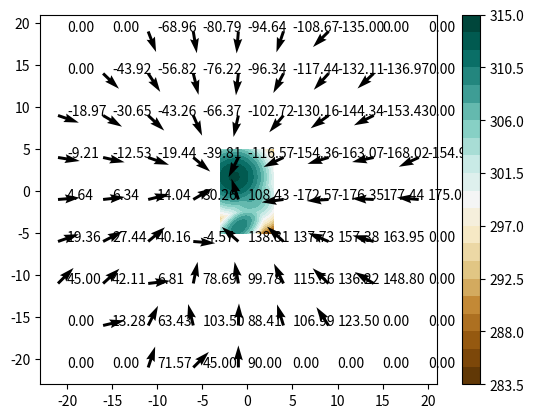
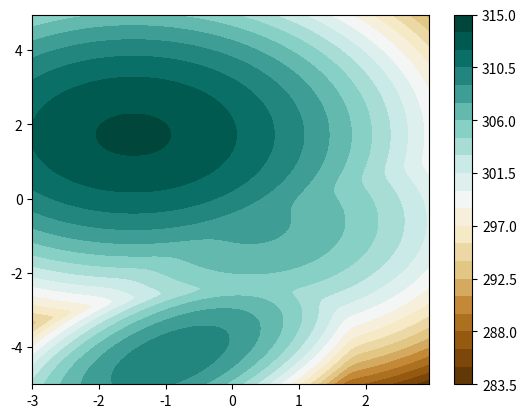

Python code for these plots, in order:
# -*- coding: utf-8 -*-
"""
Potential class

(c) S. Bertrand, 2024
"""


import numpy as np

import matplotlib.pyplot as plt

from scipy.stats import multivariate_normal



# =============================================================================
class Potential:
# =============================================================================
    
    # -------------------------------------------------------------------------
    def __init__(self, difficulty=1, random=False):
    # -------------------------------------------------------------------------    
        if (difficulty<1)or(difficulty>3):
            raise NameError("Difficulty must be >=1 and <=3")
        
        self.difficulty = difficulty
        self.random = random
        
        self.xmin = -3.
        self.xmax = 3.
        self.xstep = 0.05
        self.ymin = -5.
        self.ymax = 5.
        self.ystep = 0.05
        
        
        
        if (random):
            xwidth = np.abs(self.xmax - self.xmin)
            ywidth = np.abs(self.ymax - self.ymin)
            self.mu1 = [ 0.6*(xwidth*np.random.rand()-xwidth/2.) , 0.6*(ywidth*np.random.rand()-ywidth/2.) ]
            self.mu2 = [ xwidth*np.random.rand()-xwidth/2. , ywidth*np.random.rand()-ywidth/2. ]
            self.mu3 = [ xwidth*np.random.rand()-xwidth/2. , ywidth*np.random.rand()-ywidth/2. ]
        else:
            self.mu1 = [2, -2]
            self.mu2 = [-2, -2]
            self.mu3 = [0, 3]
        
        scale_coeff = 0.3
        self.gaussian1 = multivariate_normal(self.mu1, [[scale_coeff*1.0, scale_coeff*0.], [scale_coeff*0., scale_coeff*1.]])
        self.gaussian2 = multivariate_normal(self.mu2, [[scale_coeff*0.5, scale_coeff*0.3], [scale_coeff*0.3, scale_coeff*0.5]])
        self.gaussian3 = multivariate_normal(self.mu3, [[scale_coeff*0.8, scale_coeff*0.], [scale_coeff*0., scale_coeff*0.8]])
        
        self.weight1 = 10000
        self.weight2 = 1
        self.weight3 = 1E-2
        
        
        self.mu = [self.mu1]
        if (difficulty>1):
            self.mu.append(self.mu2)
            if (difficulty>2):
                self.mu.append(self.mu3)
        
        self.distribution = [self.gaussian1]
        if (difficulty>1):
            self.distribution.append(self.gaussian2)
            if (difficulty>2):
                self.distribution.append(self.gaussian3)
                
        self.weight = [self.weight1]
        if (difficulty>1):
            self.weight.append(self.weight2)
            if (difficulty>2):
                self.weight.append(self.weight3)


    
    # -------------------------------------------------------------------------
    def value(self,pos):  # (pos = [x,y]) 
    # -------------------------------------------------------------------------
        sumval = 0.
        
        for i in range(self.difficulty):
            sumval += self.weight[i]*self.distribution[i].pdf(pos)
        
        return np.fmax(310.+np.log10(sumval), -10.)


    # -------------------------------------------------------------------------
    def plot(self,noFigure=None,fig=None,ax=None, colorbar=True):
    # -------------------------------------------------------------------------
        x, y = np.mgrid[self.xmin:self.xmax:self.xstep, self.ymin:self.ymax:self.ystep]
        pos = np.dstack((x, y))
        potentialFieldForPlot = self.value(pos)
        
        if (fig==None):
            if (noFigure==None):
                noFigure=1
            fig = plt.figure(noFigure)
        if (ax==None):
            ax = fig.add_subplot(111)
        cs = ax.contourf(x, y, potentialFieldForPlot, 20, cmap='BrBG')
        #cs = ax.contour(x, y, potentialFieldForPlot, 10, cmap='BrBG')
        
        if (colorbar):
            fig.colorbar(cs)
        
        return fig, ax

    # -------------------------------------------------------------------------
    def grad(self, pos1, pos2):
    # -------------------------------------------------------------------------
        g = (self.value(pos2) - self.value(pos1)) / np.linalg.norm(pos2-pos1)
        grad =  np.array([g*(pos1[0] - pos2[0]), g*(pos1[1] - pos2[1])])
        return grad
    
    
    # -------------------------------------------------------------------------    
    def meanGrad(self,point, epsilon=1.0):
    # -------------------------------------------------------------------------
        p1 = point.copy()
        p1n = []
        # neighborhood
        p1n.append(p1 + np.array([-epsilon,epsilon]))
        p1n.append(p1 + np.array([epsilon,epsilon]))
        p1n.append(p1 + np.array([epsilon,-epsilon]))
        p1n.append(p1 + np.array([-epsilon,-epsilon]))
        
        
        p1nGrad = []
        meanGrad = np.array([0,0])
        for pt in p1n:
            ptGrad = self.grad(p1, pt)
            
            meanGrad[0] += ptGrad[0]
            meanGrad[1] += ptGrad[1]
            
            p1nGrad.append(ptGrad)
        

        meanGrad = -meanGrad/4.
        
        return meanGrad


    # -------------------------------------------------------------------------    
    def plotQuiverMeanGrad(self, point, epsilon, ax):
    # -------------------------------------------------------------------------
        p1 = point.copy()
        p1n = []
        # neighborhood
        p1n.append(p1 + np.array([-epsilon,epsilon]))
        p1n.append(p1 + np.array([epsilon,epsilon]))
        p1n.append(p1 + np.array([epsilon,-epsilon]))
        p1n.append(p1 + np.array([-epsilon,-epsilon]))
        
        
        p1nGrad = []
        meanGrad = np.array([0,0])
        for pt in p1n:
            ptGrad = self.grad(p1, pt)
            
            #print(ptGrad)
            
            meanGrad[0] += ptGrad[0]
            meanGrad[1] += ptGrad[1]
            
            p1nGrad.append(ptGrad)
            #plt.quiver(pt[0],pt[1],ptGrad[0],ptGrad[1])
        
        #print(meanGrad)
        meanGrad = -meanGrad/4.
        ax.quiver(pt[0],pt[1],meanGrad[0],meanGrad[1])
        
        ax.text(pt[0]+epsilon,pt[1],  '%.2f' % (180./np.pi*np.arctan2(meanGrad[1],meanGrad[0])) )
    
        return meanGrad


# ======================== END OF CLASS Potential =============================




# ========================== MAIN =============================================
if __name__=='__main__':
# =============================================================================
    
    plt.close()
    
    pot = Potential(difficulty=3, random=True)
    
    
    fig2, ax2 = pot.plot(2)
    

    print(pot.value(pot.mu1))
    print(pot.value(pot.mu2))
    print(pot.value(pot.mu3))
    
    
    
    epsilon = 1.0
    
    
    for xx in np.arange(-20,25,5):
        for yy in np.arange(-20,25,5):
            point = np.array([xx,yy])
            pot.plotQuiverMeanGrad(point, epsilon,ax2)
    
    v=pot.meanGrad(np.array([10,10]), epsilon)
    print(v)
    print(np.arctan2(v[1],v[0])*180./np.pi)    
    
    
    
    pot.plot(1)
    
    
    plt.show()
